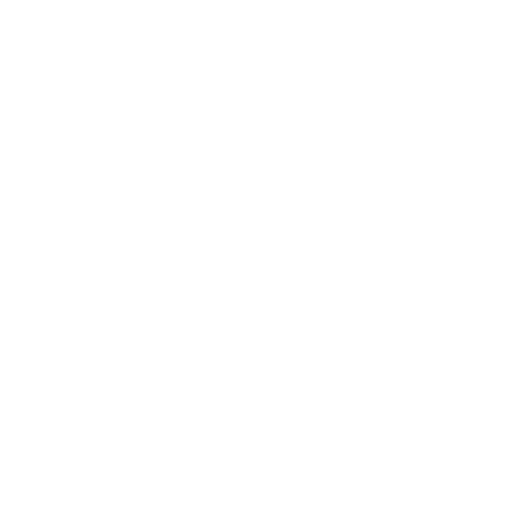
t = 0.00 s
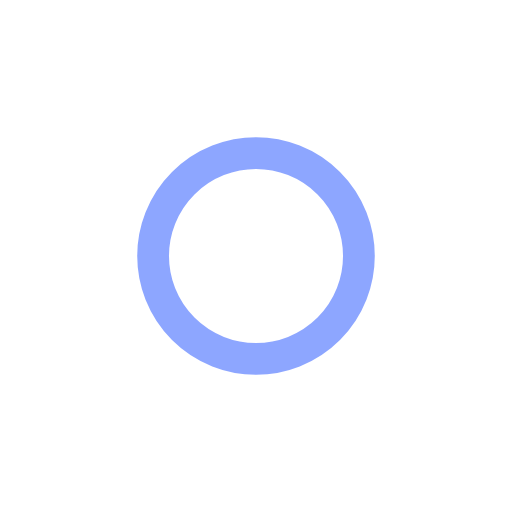
t = 0.20 s
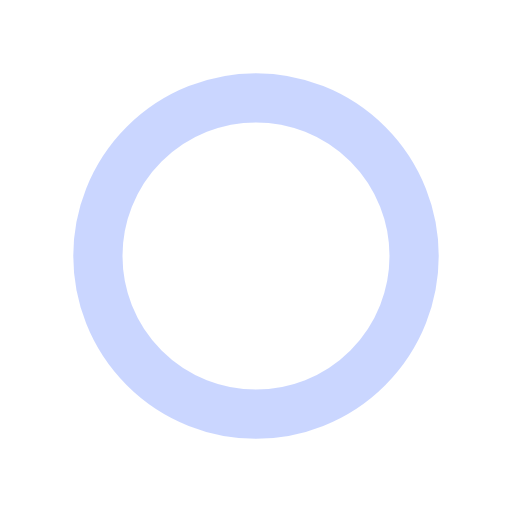
t = 0.40 s
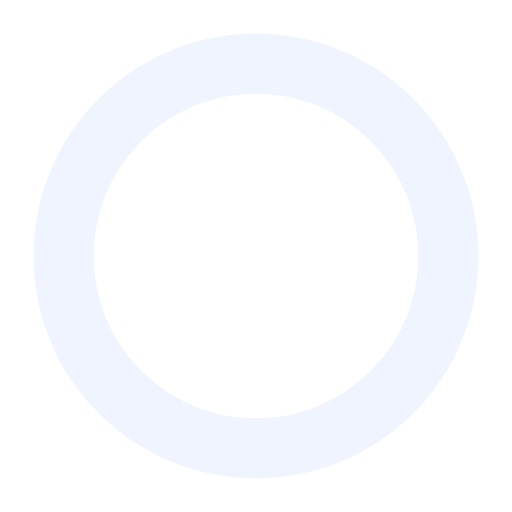
t = 0.60 s

The animated SVG that drew these frames (rendered in a browser with its animation timeline set to each time). Animation: 3 SMIL elements (animate=3); one cycle of 0.80 s, repeats indefinitely.

<svg xmlns="http://www.w3.org/2000/svg" viewBox="0 0 200 200"><circle fill="none" stroke-opacity="1" stroke="#1C4FFF" stroke-width=".5" cx="100" cy="100" r="0"><animate attributeName="r" calcMode="spline" dur="0.8" values="1;80" keyTimes="0;1" keySplines="0 .2 .5 1" repeatCount="indefinite"></animate><animate attributeName="stroke-width" calcMode="spline" dur="0.8" values="0;25" keyTimes="0;1" keySplines="0 .2 .5 1" repeatCount="indefinite"></animate><animate attributeName="stroke-opacity" calcMode="spline" dur="0.8" values="1;0" keyTimes="0;1" keySplines="0 .2 .5 1" repeatCount="indefinite"></animate></circle></svg>
